2-way image classification set "datasets" from GitHub (satwiksain305/SafeTread); label vocabulary: critical, healthy.

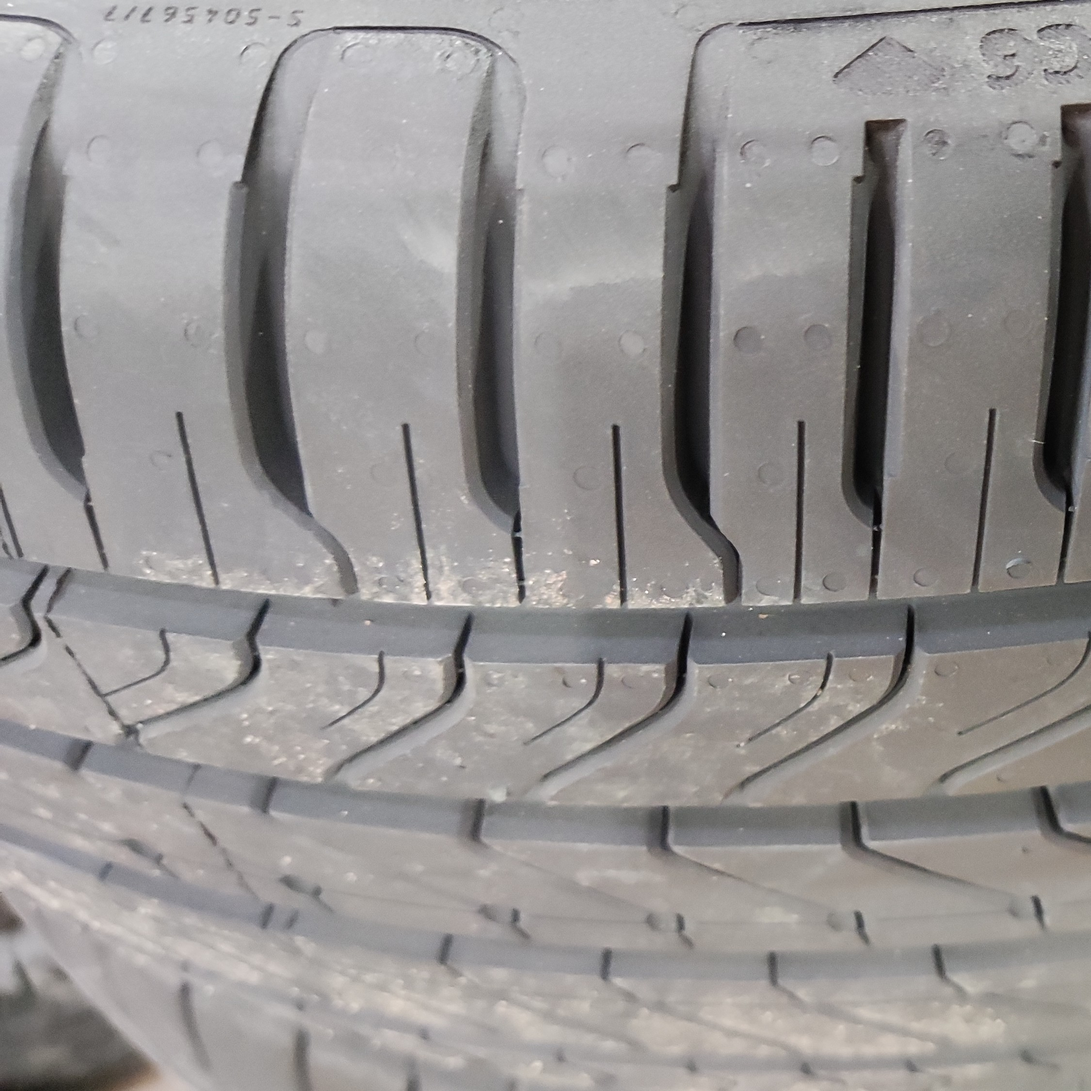
Label: healthy

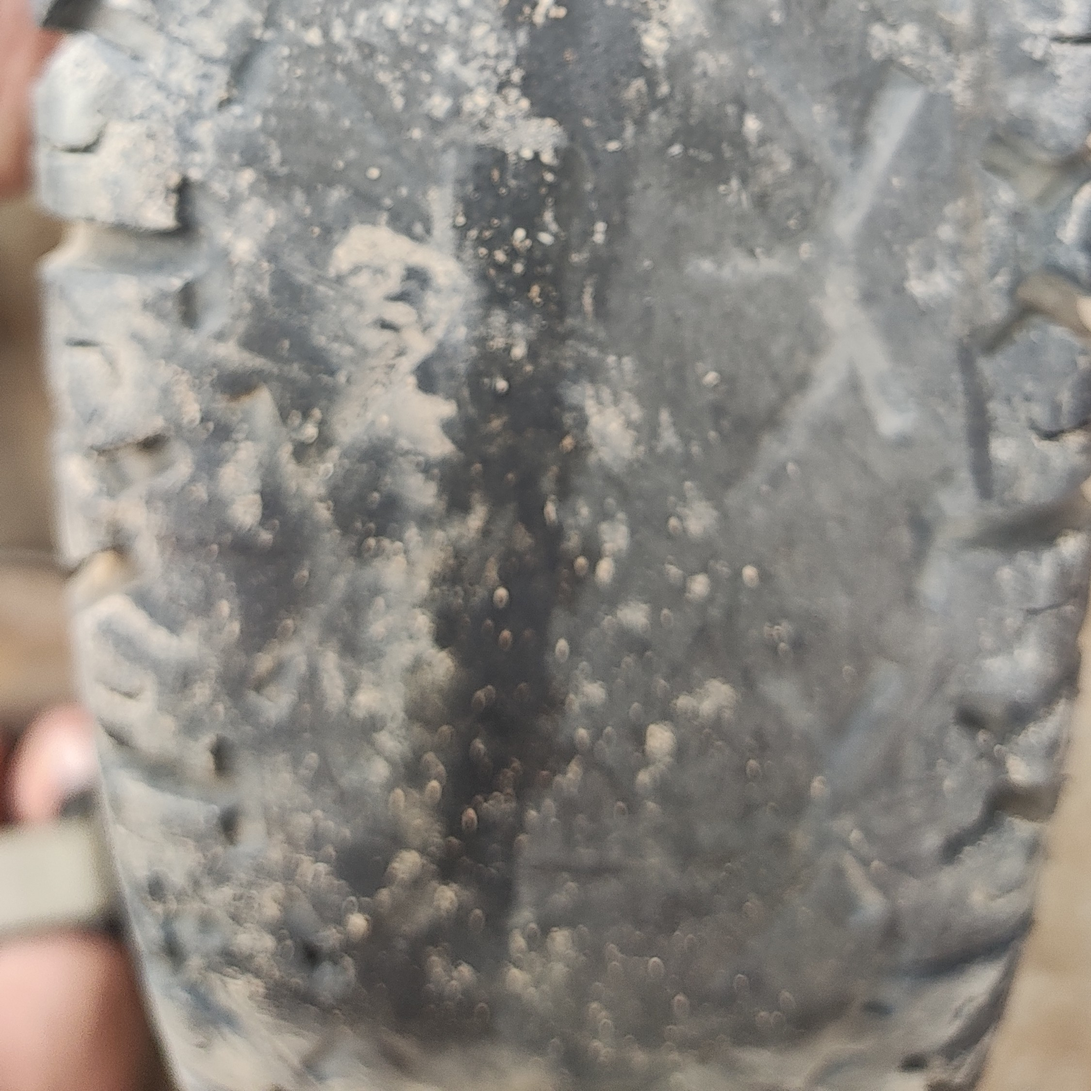
Label: critical

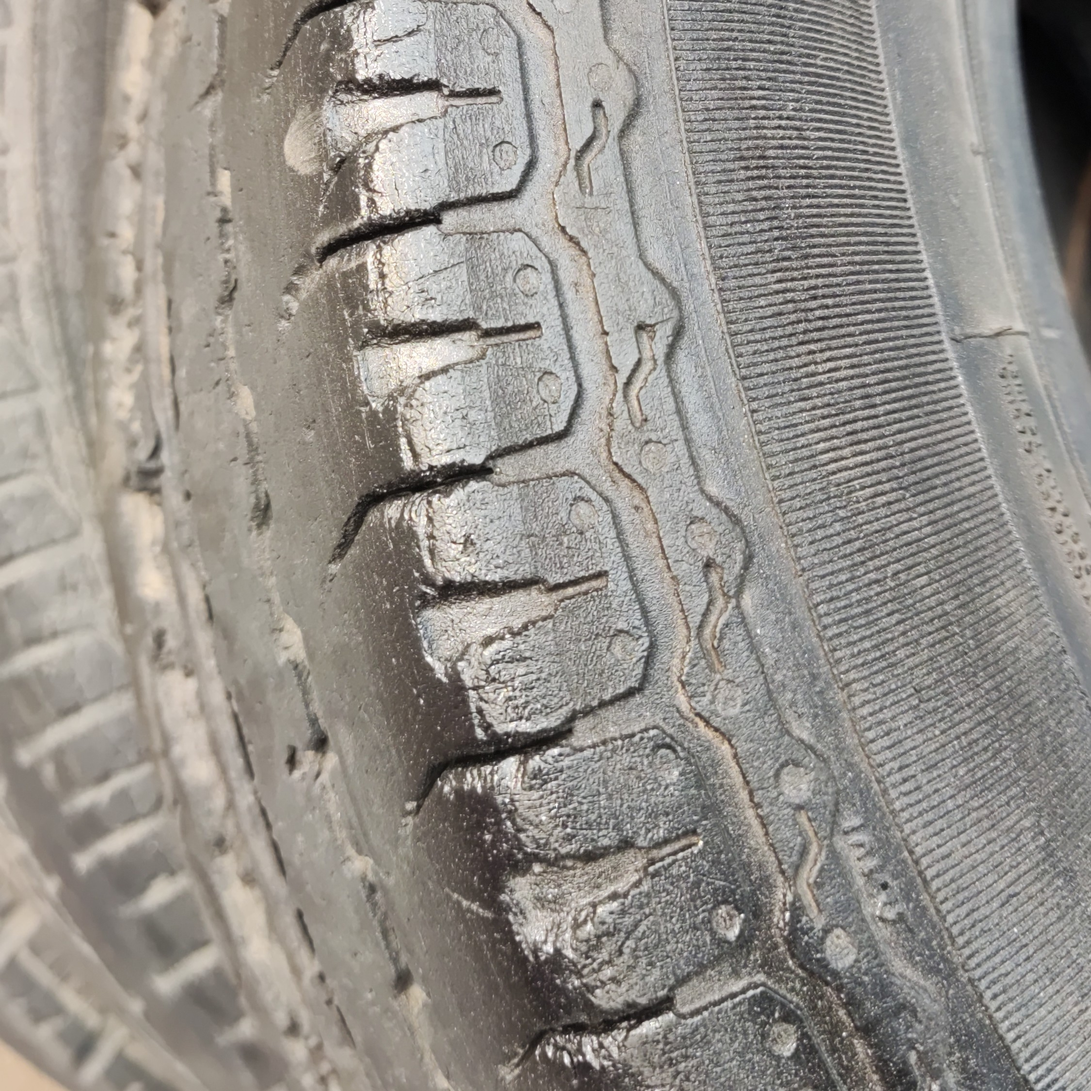
Label: critical

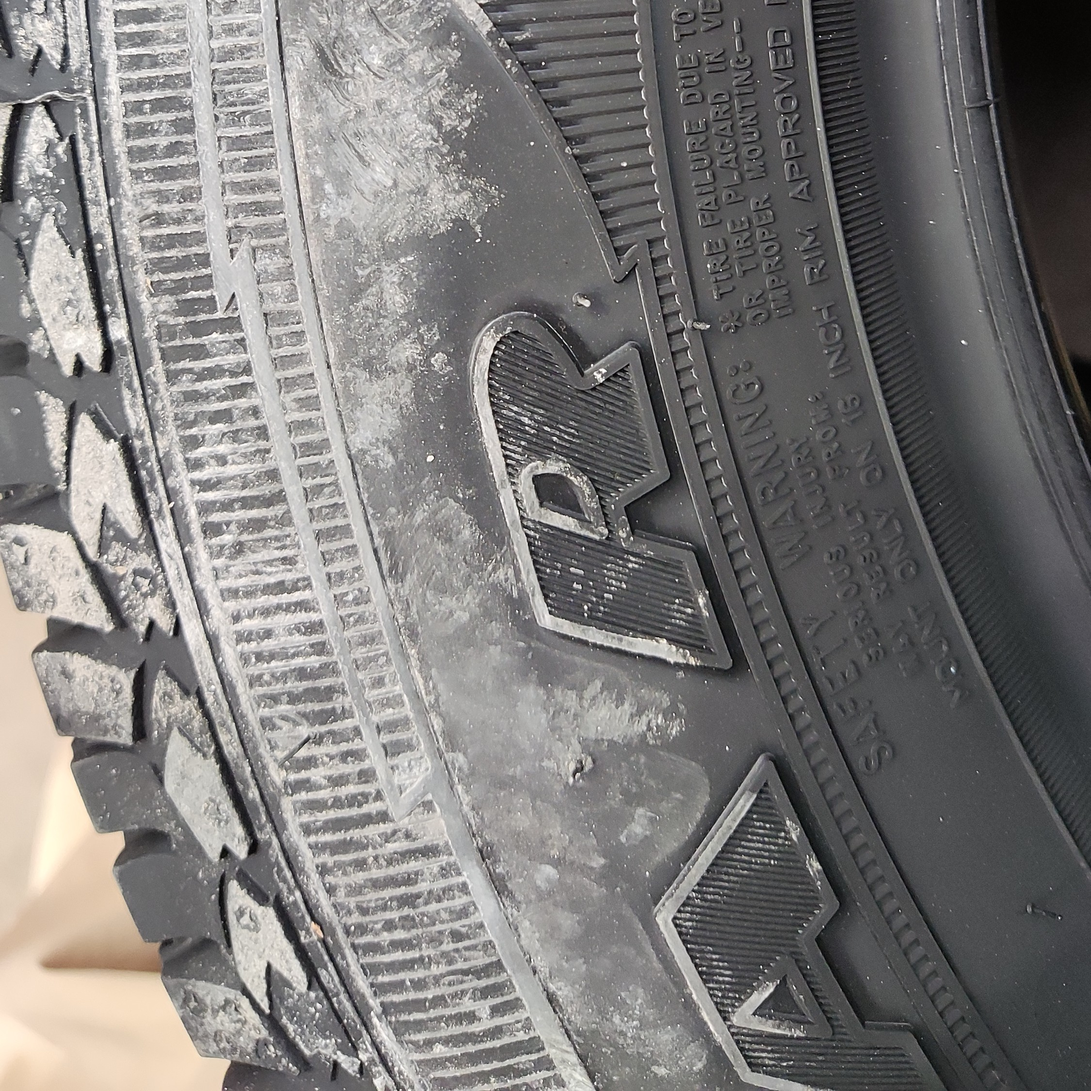
Label: healthy

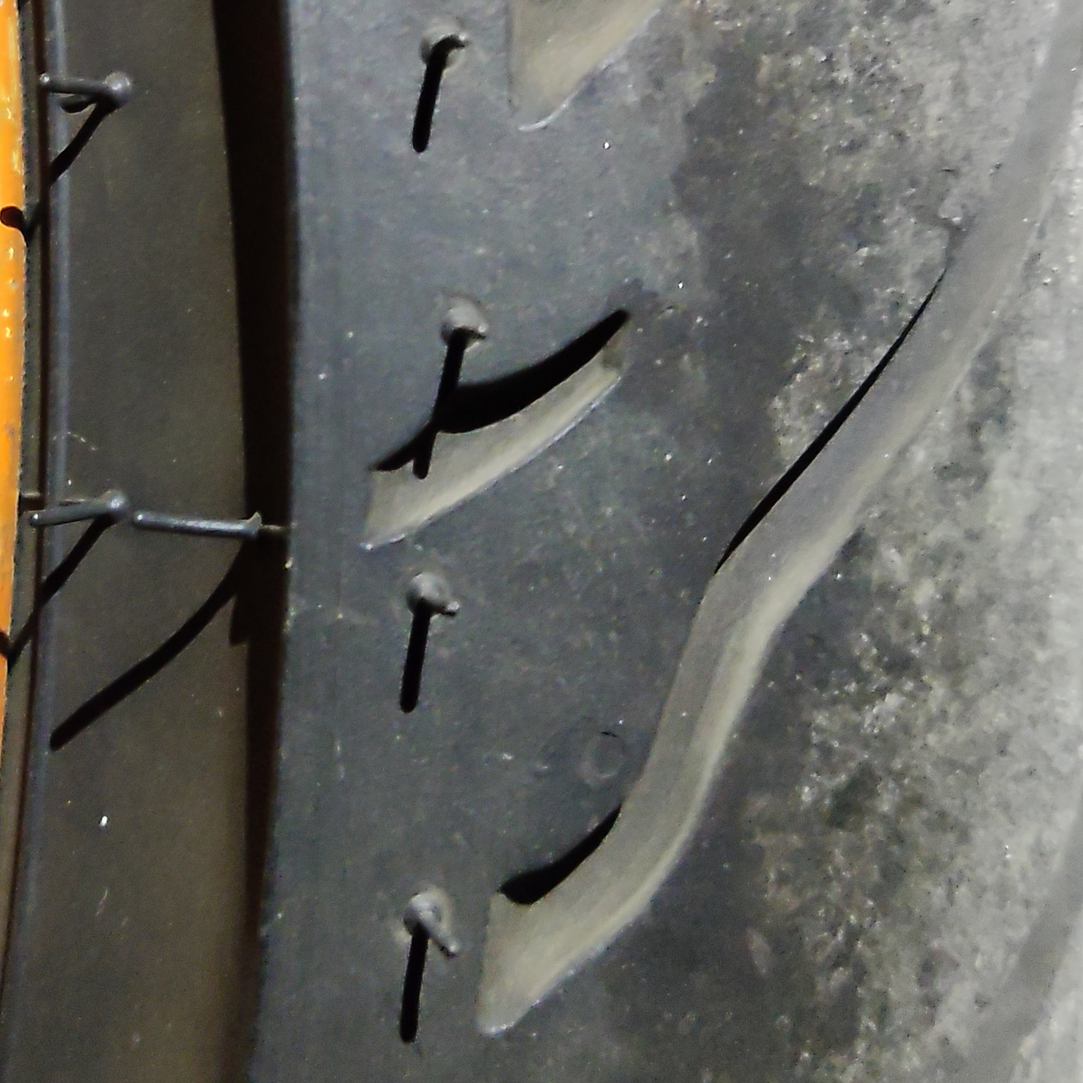
Label: healthy

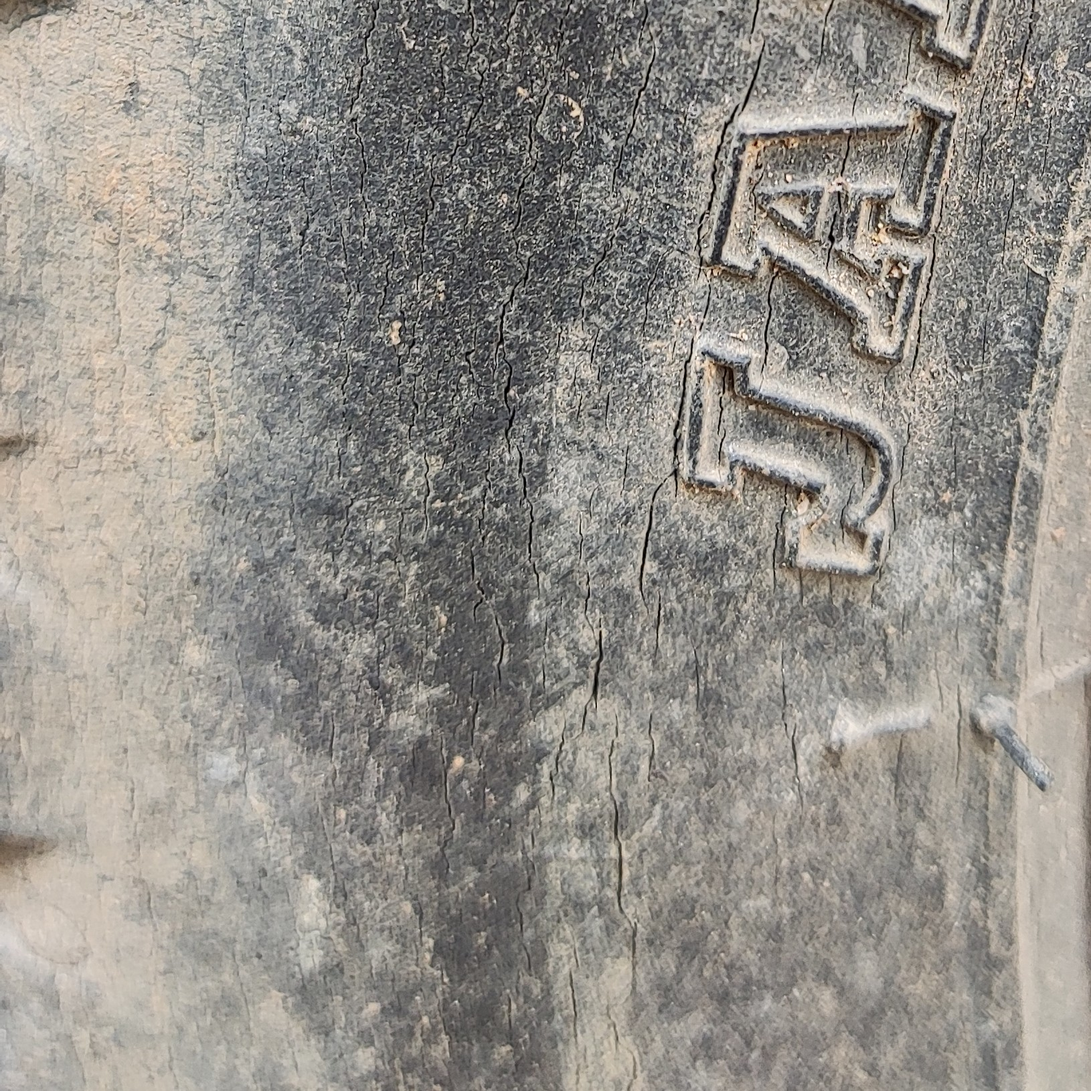
Label: critical
